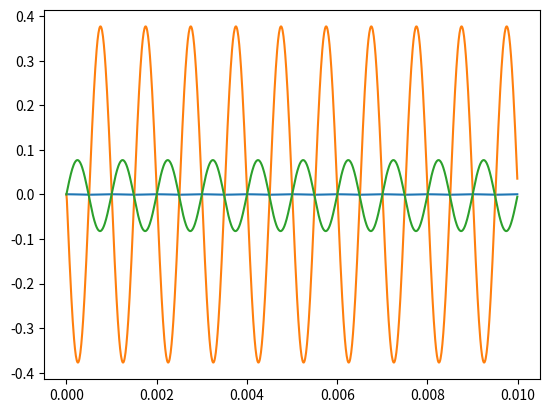

Python code for this plot:
# [redacted]
# SPDX-License-Identifier: MPL-2.0

import math

import matplotlib.pyplot as plot



def frange(start: float, stop: float, samples: int) -> list[float]:
	"""
	Generates a list of floats in the interval (start, stop) with a fixed step, (stop - start) / samples.
	"""
	step = (stop - start) / samples
	out: list[float] = []
	for i in range(0, samples):
		out.append(start + step * i)
	return out

def derivative(x: list[float], y: list[float]) -> list[float]:
	"""
	Generates a list of floats corresponding to the slope of each consecutive pair of x and y coordinates.
	"""
	d = [0.0]
	for i in range(1, len(x)):
		dx = x[i] - x[i - 1]
		dy = y[i] - y[i - 1]
		d.append(dy / dx)
	return d

def integral(x: list[float], y: list[float]) -> list[float]:
	"""
	Generates a list of floats corresponding to the area below the function from zero to every x coordinate.
	"""
	I = [0.0]
	accum = 0.0
	for i in range(1, len(x)):
		dx = x[i] - x[i - 1]
		accum += dx * y[i]
		I.append(accum)
	return I

def factor(l: list[float], a: float) -> list[float]:
	"""
	Multiplies all elements in the list by a factor a.
	"""
	return [a * lx for lx in l]

def cos_wave(t: list[float], a: float, f: float) -> list[float]:
	"""
	Generates a cosine wave with a list of timepoints , an amplitude, and a frequency.
	"""
	return [a * math.cos(2 * math.pi * f * tx) for tx in t]



def __main__():
	pp = 0.001
	amplitude = pp / 2
	frequency = 1000
	resistance = 1
	inductance = 0.120
	capacitance = 0.000001

	t = frange(0, 0.01, 1000)
	cos = cos_wave(t, amplitude, frequency)
	vr = factor(cos, resistance)
	vl = factor(derivative(t, cos), inductance)
	vc = factor(integral(t, cos), 1 / capacitance)

	figure, axis = plot.subplots()
	axis.plot(t, vr)
	axis.plot(t, vl)
	axis.plot(t, vc)
	plot.show()



__main__()
